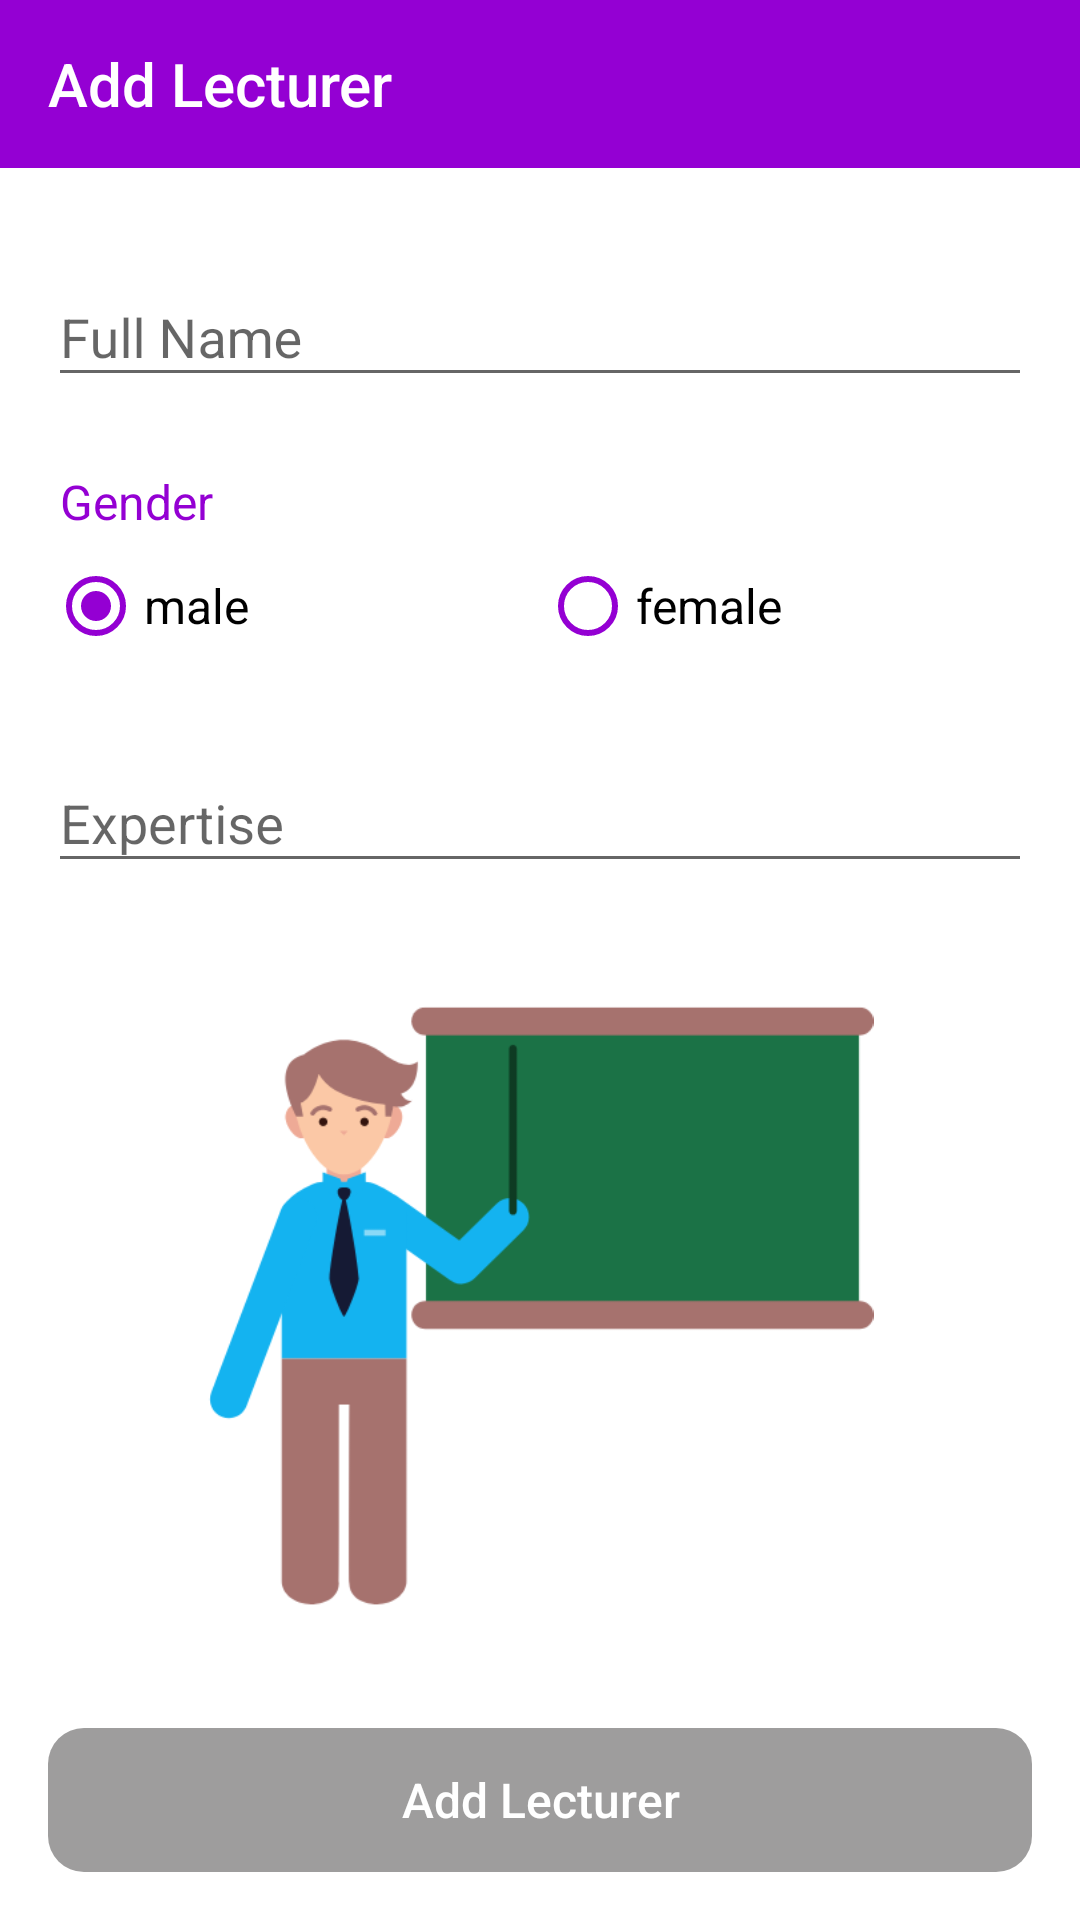

Reconstruct the res/layout file that produces this screen, plus the resources it refers to.
<!-- AndroidManifest.xml: application theme AppTheme -->
<!-- res/layout/activity_add_lecturer.xml -->
<?xml version="1.0" encoding="utf-8"?>
<androidx.constraintlayout.widget.ConstraintLayout xmlns:android="http://schemas.android.com/apk/res/android"
    xmlns:app="http://schemas.android.com/apk/res-auto"
    xmlns:tools="http://schemas.android.com/tools"
    android:id="@+id/cons_lecturer"
    android:layout_width="match_parent"
    android:layout_height="match_parent"
    android:background="#FFFFFF"
    tools:context=".AddLecturer">

    <androidx.appcompat.widget.Toolbar
        android:id="@+id/tb_lecturer"
        android:layout_width="0dp"
        android:layout_height="wrap_content"
        android:background="?attr/colorPrimary"
        android:minHeight="?attr/actionBarSize"
        android:theme="@style/BarStyle"
        app:layout_constraintEnd_toEndOf="parent"
        app:layout_constraintStart_toStartOf="parent"
        app:layout_constraintTop_toTopOf="parent"
        app:popupTheme="@style/ThemeOverlay.AppCompat.Light"
        app:title="@string/addlecturer"
        app:titleTextColor="@color/white" />

    <com.google.android.material.textfield.TextInputLayout
        android:id="@+id/input_name_lecturer"
        android:layout_width="0dp"
        android:layout_height="wrap_content"
        android:layout_marginStart="16dp"
        android:layout_marginTop="24dp"
        android:layout_marginEnd="16dp"
        app:layout_constraintEnd_toEndOf="parent"
        app:layout_constraintStart_toStartOf="parent"
        app:layout_constraintTop_toBottomOf="@+id/tb_lecturer">

        <com.google.android.material.textfield.TextInputEditText
            android:layout_width="match_parent"
            android:layout_height="wrap_content"
            android:hint="@string/fullname" />
    </com.google.android.material.textfield.TextInputLayout>

    <TextView
        android:id="@+id/lbl_gender_lecturer"
        android:layout_width="wrap_content"
        android:layout_height="wrap_content"
        android:layout_marginStart="20dp"
        android:layout_marginTop="24dp"
        android:text="@string/gender"
        android:textColor="@color/colorPrimary"
        android:textSize="16sp"
        app:layout_constraintStart_toStartOf="parent"
        app:layout_constraintTop_toBottomOf="@+id/input_name_lecturer" />

    <RadioGroup
        android:id="@+id/radg_gender_lecturer"
        android:layout_width="0dp"
        android:layout_height="wrap_content"
        android:layout_marginStart="16dp"
        android:layout_marginTop="8dp"
        android:layout_marginEnd="16dp"
        android:orientation="horizontal"
        app:layout_constraintEnd_toEndOf="parent"
        app:layout_constraintStart_toStartOf="parent"
        app:layout_constraintTop_toBottomOf="@+id/lbl_gender_lecturer">

        <RadioButton
            android:id="@+id/rad_male_lecturer"
            android:layout_width="match_parent"
            android:layout_height="wrap_content"
            android:layout_weight="2"
            android:buttonTint="@color/colorPrimary"
            android:checked="true"
            android:text="@string/male"
            android:textSize="16sp" />

        <RadioButton
            android:id="@+id/rad_female_lecturer"
            android:layout_width="match_parent"
            android:layout_height="wrap_content"
            android:layout_weight="2"
            android:buttonTint="@color/colorPrimary"
            android:text="@string/female"
            android:textSize="16sp" />
    </RadioGroup>

    <com.google.android.material.textfield.TextInputLayout
        android:id="@+id/input_expertise_lecturer"
        android:layout_width="0dp"
        android:layout_height="wrap_content"
        android:layout_marginStart="16dp"
        android:layout_marginTop="24dp"
        android:layout_marginEnd="16dp"
        app:layout_constraintEnd_toEndOf="parent"
        app:layout_constraintStart_toStartOf="parent"
        app:layout_constraintTop_toBottomOf="@+id/radg_gender_lecturer">

        <com.google.android.material.textfield.TextInputEditText
            android:layout_width="match_parent"
            android:layout_height="wrap_content"
            android:hint="@string/expertise" />
    </com.google.android.material.textfield.TextInputLayout>

    <Button
        android:id="@+id/btn_add_lecturer"
        android:layout_width="0dp"
        android:layout_height="wrap_content"
        android:layout_marginStart="16dp"
        android:layout_marginEnd="16dp"
        android:layout_marginBottom="16dp"
        android:background="@drawable/button_selector"
        android:enabled="false"
        android:text="@string/addlecturer"
        android:textAllCaps="false"
        android:textColor="@color/white"
        android:textSize="16sp"
        app:layout_constraintBottom_toBottomOf="parent"
        app:layout_constraintEnd_toEndOf="parent"
        app:layout_constraintStart_toStartOf="parent" />

    <ImageView
        android:id="@+id/imageView4"
        android:layout_width="327dp"
        android:layout_height="222dp"
        app:layout_constraintBottom_toTopOf="@+id/btn_add_lecturer"
        app:layout_constraintEnd_toEndOf="parent"
        app:layout_constraintStart_toStartOf="parent"
        app:layout_constraintTop_toBottomOf="@+id/input_expertise_lecturer"
        app:srcCompat="@drawable/lecturer" />

</androidx.constraintlayout.widget.ConstraintLayout>
<!-- resources referenced by this layout -->
<resources>
  <color name="colorPrimary">#9400D3</color>
  <color name="white">#FFFFFF</color>
  <!-- drawable button_selector (drawable) -->
  <?xml version="1.0" encoding="utf-8"?>
  <selector xmlns:android="http://schemas.android.com/apk/res/android">
      <item android:state_enabled="true" android:drawable="@drawable/button_enabled"/>
      <item android:state_enabled="false" android:drawable="@drawable/button_disabled" />
  </selector>
  <!-- drawable lecturer: png bitmap (drawable, 16047 bytes) -->
  <string name="addlecturer">Add Lecturer</string>
  <string name="expertise">Expertise</string>
  <string name="female">female</string>
  <string name="fullname">Full Name</string>
  <string name="gender">Gender</string>
  <string name="male">male</string>
  <style name="BarStyle">
          <item name="colorControlNormal">@color/white</item>
      </style>
  <style name="AppTheme" parent="Theme.AppCompat.Light.NoActionBar">
          
          <item name="colorPrimary">@color/colorPrimary</item>
          <item name="colorPrimaryDark">@color/colorPrimaryDark</item>
          <item name="colorAccent">@color/colorAccent</item>
      </style>
  <!-- drawable button_enabled (drawable) -->
  <?xml version="1.0" encoding="utf-8"?>
  <ripple xmlns:android="http://schemas.android.com/apk/res/android"
      android:color="@color/colorDisable">
      <item android:id="@android:id/background">
          <shape android:shape="rectangle">
              <solid android:color="@color/colorPrimary" />
              <corners android:radius="12dp" />
          </shape>
      </item>
  </ripple>
  <!-- drawable button_disabled (drawable) -->
  <?xml version="1.0" encoding="utf-8"?>
  <ripple xmlns:android="http://schemas.android.com/apk/res/android"
      android:color="@color/cardview_dark_background">
      <item android:id="@android:id/background">
          <shape android:shape="rectangle">
              <solid android:color="@color/colorDisable" />
              <corners android:radius="12dp" />
          </shape>
      </item>
  </ripple>
  <color name="colorPrimaryDark">#9400D3</color>
  <color name="colorAccent">#9400D3</color>
  <color name="colorDisable">#9E9D9D</color>
</resources>
